Photos from the image-classification dataset "skindata-2" in the GitHub repository Deepchavan1/skin-cancer. Its 5 classes are: akiec, bcc, bkl, mel, vasc.

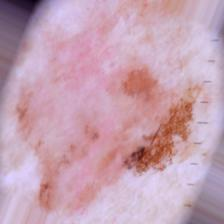
Label: bkl

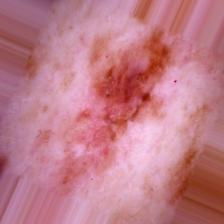
Label: mel

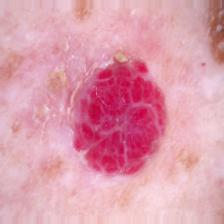
Label: vasc

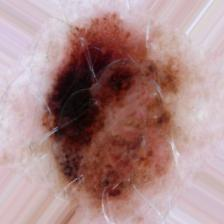
Label: mel

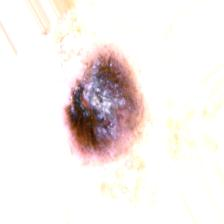
Label: akiec

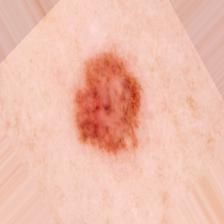
Label: bcc
